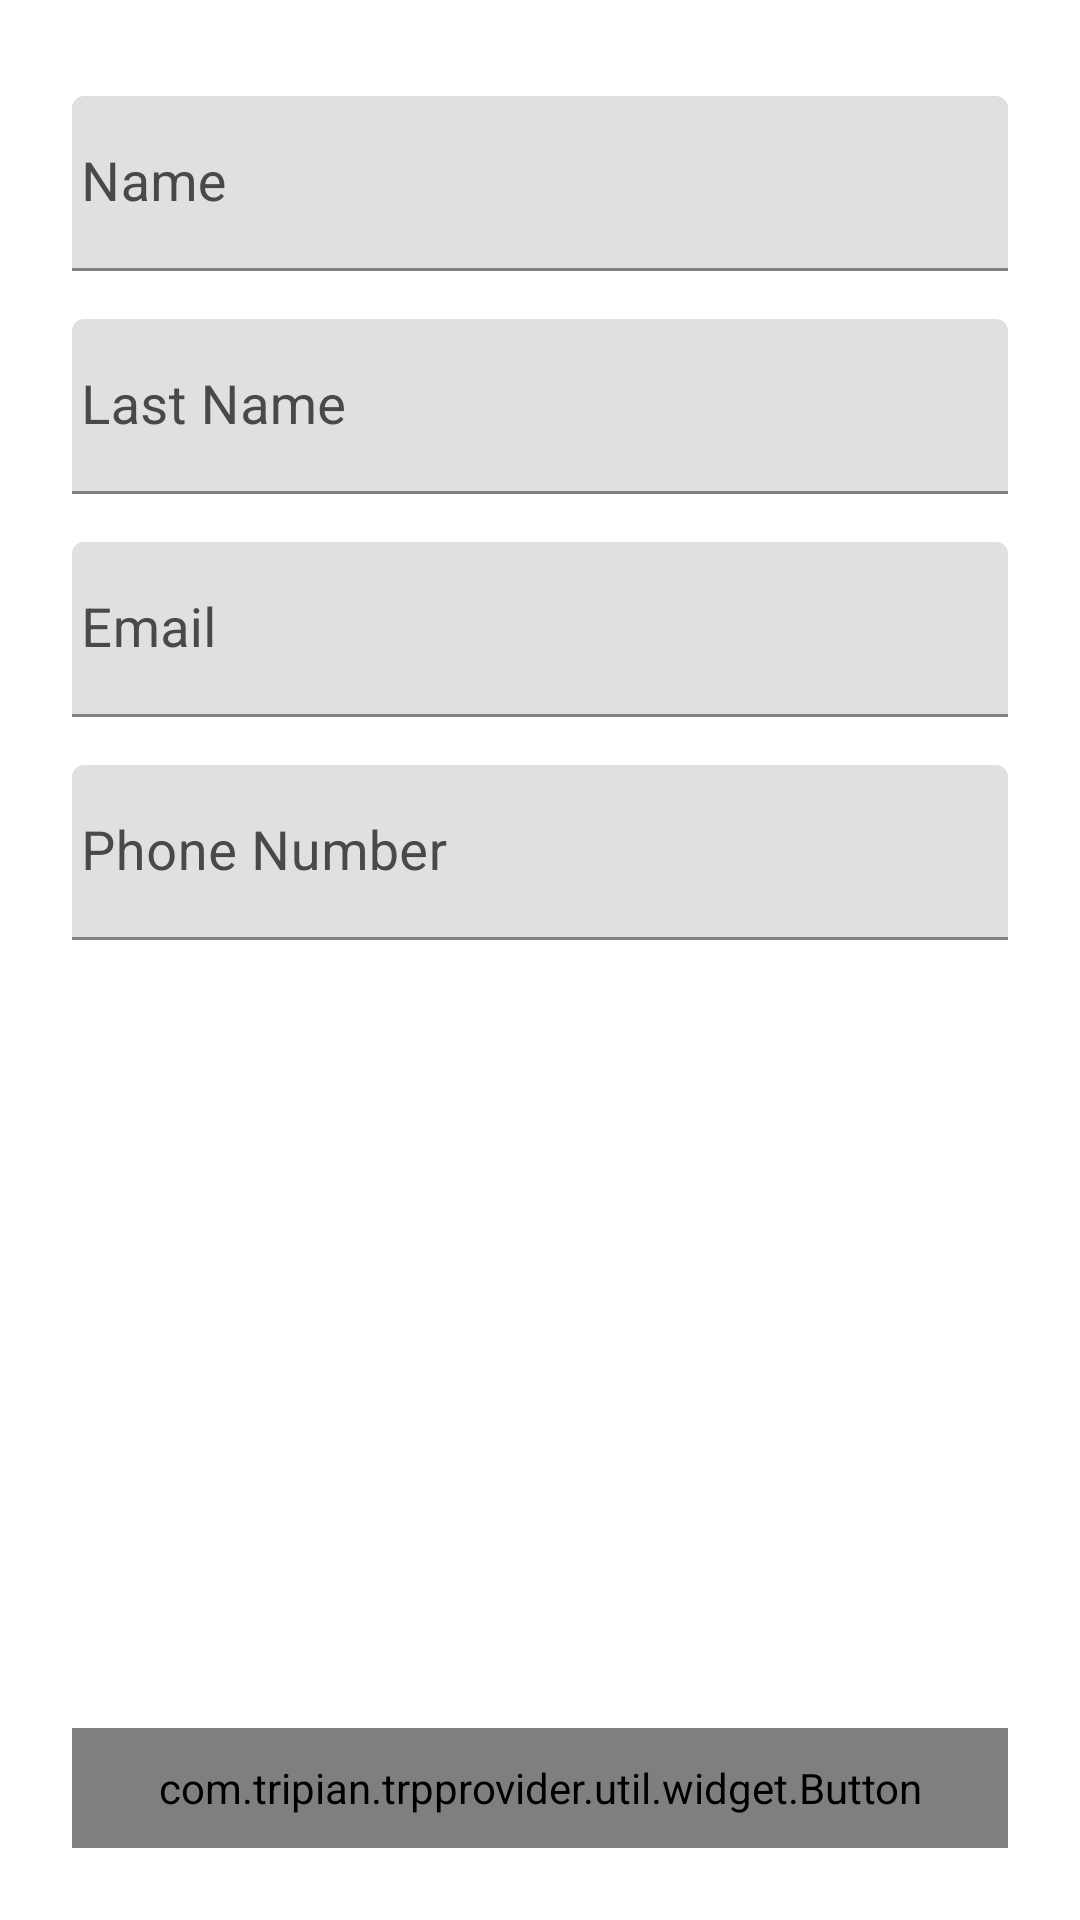

Android layout source for this screen:
<!-- AndroidManifest.xml: fallback theme Theme.MaterialComponents.DayNight.NoActionBar -->
<!-- res/layout/fr_yelp_person.xml -->
<?xml version="1.0" encoding="utf-8"?>
<androidx.constraintlayout.widget.ConstraintLayout xmlns:android="http://schemas.android.com/apk/res/android"
    xmlns:app="http://schemas.android.com/apk/res-auto"
    android:layout_width="match_parent"
    android:background="@color/white"
    android:paddingStart="24dp"
    android:paddingEnd="24dp"
    android:clickable="true"
    android:layout_height="match_parent">

    <com.google.android.material.textfield.TextInputLayout
        android:id="@+id/tiName"
        android:layout_width="match_parent"
        android:layout_height="wrap_content"
        android:layout_marginTop="32dp"
        android:textColorHint="@color/grey_70"
        app:layout_constraintLeft_toLeftOf="parent"
        app:layout_constraintRight_toRightOf="parent"
        app:layout_constraintTop_toTopOf="parent">

        <com.google.android.material.textfield.TextInputEditText
            android:id="@+id/etName"
            android:layout_width="match_parent"
            android:layout_height="wrap_content"
            android:hint="Name"
            android:imeOptions="actionNext"
            android:inputType="text"
            android:maxLines="1"
            android:paddingStart="3dp"
            android:textColor="@color/black"
            android:textColorHint="@color/black"
            android:textSize="18sp" />
    </com.google.android.material.textfield.TextInputLayout>

    <com.google.android.material.textfield.TextInputLayout
        android:id="@+id/tiLastName"
        android:layout_width="match_parent"
        android:layout_height="wrap_content"
        android:layout_marginTop="16dp"
        android:textColorHint="@color/grey_70"
        app:layout_constraintLeft_toLeftOf="parent"
        app:layout_constraintRight_toRightOf="parent"
        app:layout_constraintTop_toBottomOf="@+id/tiName">

        <com.google.android.material.textfield.TextInputEditText
            android:id="@+id/etLastName"
            android:layout_width="match_parent"
            android:layout_height="wrap_content"
            android:hint="Last Name"
            android:imeOptions="actionNext"
            android:inputType="text"
            android:maxLines="1"
            android:paddingStart="3dp"
            android:textColor="@color/black"
            android:textColorHint="@color/black"
            android:textSize="18sp" />
    </com.google.android.material.textfield.TextInputLayout>

    <com.google.android.material.textfield.TextInputLayout
        android:id="@+id/tiEmail"
        android:layout_width="match_parent"
        android:layout_height="wrap_content"
        android:layout_marginTop="16dp"
        android:textColorHint="@color/grey_70"
        app:layout_constraintLeft_toLeftOf="parent"
        app:layout_constraintRight_toRightOf="parent"
        app:layout_constraintTop_toBottomOf="@+id/tiLastName">

        <com.google.android.material.textfield.TextInputEditText
            android:id="@+id/etEmail"
            android:layout_width="match_parent"
            android:layout_height="wrap_content"
            android:hint="Email"
            android:imeOptions="actionNext"
            android:inputType="text"
            android:maxLines="1"
            android:paddingStart="3dp"
            android:textColor="@color/black"
            android:textColorHint="@color/black"
            android:textSize="18sp" />
    </com.google.android.material.textfield.TextInputLayout>

    <com.google.android.material.textfield.TextInputLayout
        android:id="@+id/tiPhone"
        android:layout_width="match_parent"
        android:layout_height="wrap_content"
        android:layout_marginTop="16dp"
        android:textColorHint="@color/grey_70"
        app:layout_constraintLeft_toLeftOf="parent"
        app:layout_constraintRight_toRightOf="parent"
        app:layout_constraintTop_toBottomOf="@+id/tiEmail">

        <com.google.android.material.textfield.TextInputEditText
            android:id="@+id/etPhone"
            android:layout_width="match_parent"
            android:layout_height="wrap_content"
            android:hint="Phone Number"
            android:imeOptions="actionNext"
            android:inputType="text"
            android:maxLines="1"
            android:paddingStart="3dp"
            android:textColor="@color/black"
            android:textColorHint="@color/black"
            android:textSize="18sp" />
    </com.google.android.material.textfield.TextInputLayout>

    <com.tripian.trpprovider.util.widget.Button
        android:id="@+id/btnContinue"
        android:layout_width="match_parent"
        android:layout_height="40dp"
        app:layout_constraintBottom_toBottomOf="parent"
        app:layout_constraintLeft_toLeftOf="parent"
        app:layout_constraintRight_toRightOf="parent"
        android:text="Apply"
        android:layout_marginBottom="24dp"
        android:textColor="@color/white"
        android:textSize="18sp"
        android:gravity="center"
        android:textAllCaps="false"
        android:background="@drawable/button_red_selector"/>
</androidx.constraintlayout.widget.ConstraintLayout>
<!-- resources referenced by this layout -->
<resources>
  <color name="black">#000000</color>
  <color name="grey_70">#494949</color>
  <color name="white">#FFFFFF</color>
  <!-- drawable button_red_selector (drawable) -->
  <?xml version="1.0" encoding="utf-8"?>
  <selector xmlns:android="http://schemas.android.com/apk/res/android">
      <item android:drawable="@drawable/button_background_pressed" android:state_pressed="true" />
  
      <item android:drawable="@drawable/button_background" />
  </selector>
  <!-- drawable button_background_pressed (drawable) -->
  <shape xmlns:android="http://schemas.android.com/apk/res/android"
      android:shape="rectangle">
      <solid android:color="@color/red_A200" />
      <corners android:radius="@dimen/spacing_medium" />
      <stroke android:width="1dip" android:color="#00000000" />
  </shape>
  <!-- drawable button_background (drawable) -->
  <shape xmlns:android="http://schemas.android.com/apk/res/android"
      android:shape="rectangle">
      <solid android:color="@color/trp_color" />
      <corners android:radius="@dimen/spacing_medium" />
      <stroke android:width="1dip" android:color="#00000000" />
  </shape>
  <color name="red_A200">@color/colorPrimary</color>
  <dimen name="spacing_medium">4dp</dimen>
  <color name="trp_color">@color/colorPrimary</color>
  <color name="colorPrimary">#e9314a</color>
</resources>
